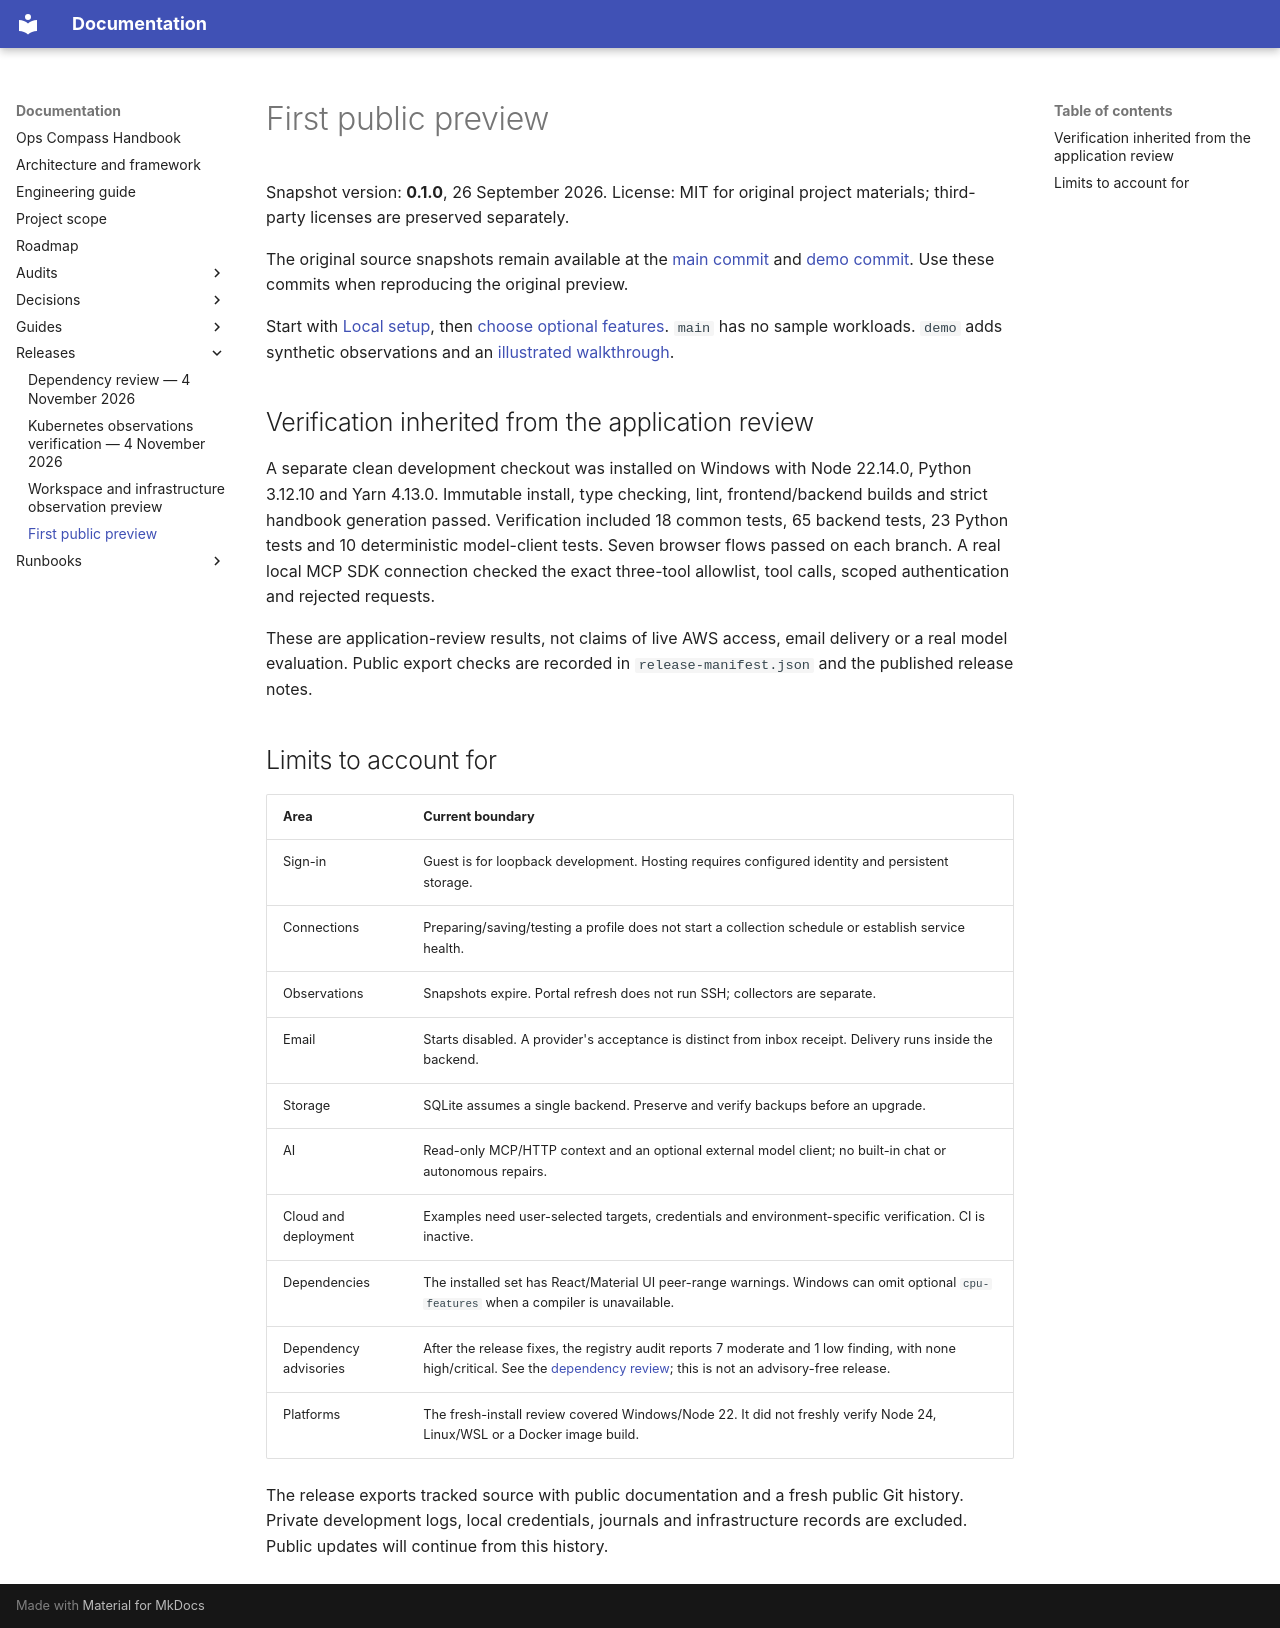

repository: Deamenophobia/ops-compass · page: releases/v0.1.0/index.html · generator: mkdocs

# First public preview

Snapshot version: **0.1.0**, 26 September 2026. License: MIT for original project materials;
third-party licenses are preserved separately.

The original source snapshots remain available at the
[main commit](https://github.com/Deamenophobia/ops-compass/tree/e24db8f6f14889af2e1846ce446518991c4ce329)
and [demo commit](https://github.com/Deamenophobia/ops-compass/tree/01cc87a18dcd85eaac82eac3e7271d15a065977c).
Use these commits when reproducing the original preview.

Start with [Local setup](../guides/local-setup.md), then [choose optional features](../guides/features.md).
`main` has no sample workloads. `demo` adds synthetic observations and an
[illustrated walkthrough](https://github.com/Deamenophobia/ops-compass/blob/demo/docs/guides/demo-gallery.md).

## Verification inherited from the application review

A separate clean development checkout was installed on Windows with Node 22.14.0,
Python 3.12.10 and Yarn 4.13.0. Immutable install, type checking, lint, frontend/backend
builds and strict handbook generation passed. Verification included 18 common tests,
65 backend tests, 23 Python tests and 10 deterministic model-client tests.
Seven browser flows passed on each branch. A real local MCP SDK connection checked
the exact three-tool allowlist, tool calls, scoped authentication and rejected requests.

These are application-review results, not claims of live AWS access, email delivery
or a real model evaluation. Public export checks are recorded in `release-manifest.json`
and the published release notes.

## Limits to account for

| Area | Current boundary |
| --- | --- |
| Sign-in | Guest is for loopback development. Hosting requires configured identity and persistent storage. |
| Connections | Preparing/saving/testing a profile does not start a collection schedule or establish service health. |
| Observations | Snapshots expire. Portal refresh does not run SSH; collectors are separate. |
| Email | Starts disabled. A provider's acceptance is distinct from inbox receipt. Delivery runs inside the backend. |
| Storage | SQLite assumes a single backend. Preserve and verify backups before an upgrade. |
| AI | Read-only MCP/HTTP context and an optional external model client; no built-in chat or autonomous repairs. |
| Cloud and deployment | Examples need user-selected targets, credentials and environment-specific verification. CI is inactive. |
| Dependencies | The installed set has React/Material UI peer-range warnings. Windows can omit optional `cpu-features` when a compiler is unavailable. |
| Dependency advisories | After the release fixes, the registry audit reports 7 moderate and 1 low finding, with none high/critical. See the [dependency review](dependency-review.md); this is not an advisory-free release. |
| Platforms | The fresh-install review covered Windows/Node 22. It did not freshly verify Node 24, Linux/WSL or a Docker image build. |

The release exports tracked source with public documentation and a fresh public Git
history. Private development logs, local credentials, journals and infrastructure
records are excluded. Public updates will continue from this history.
